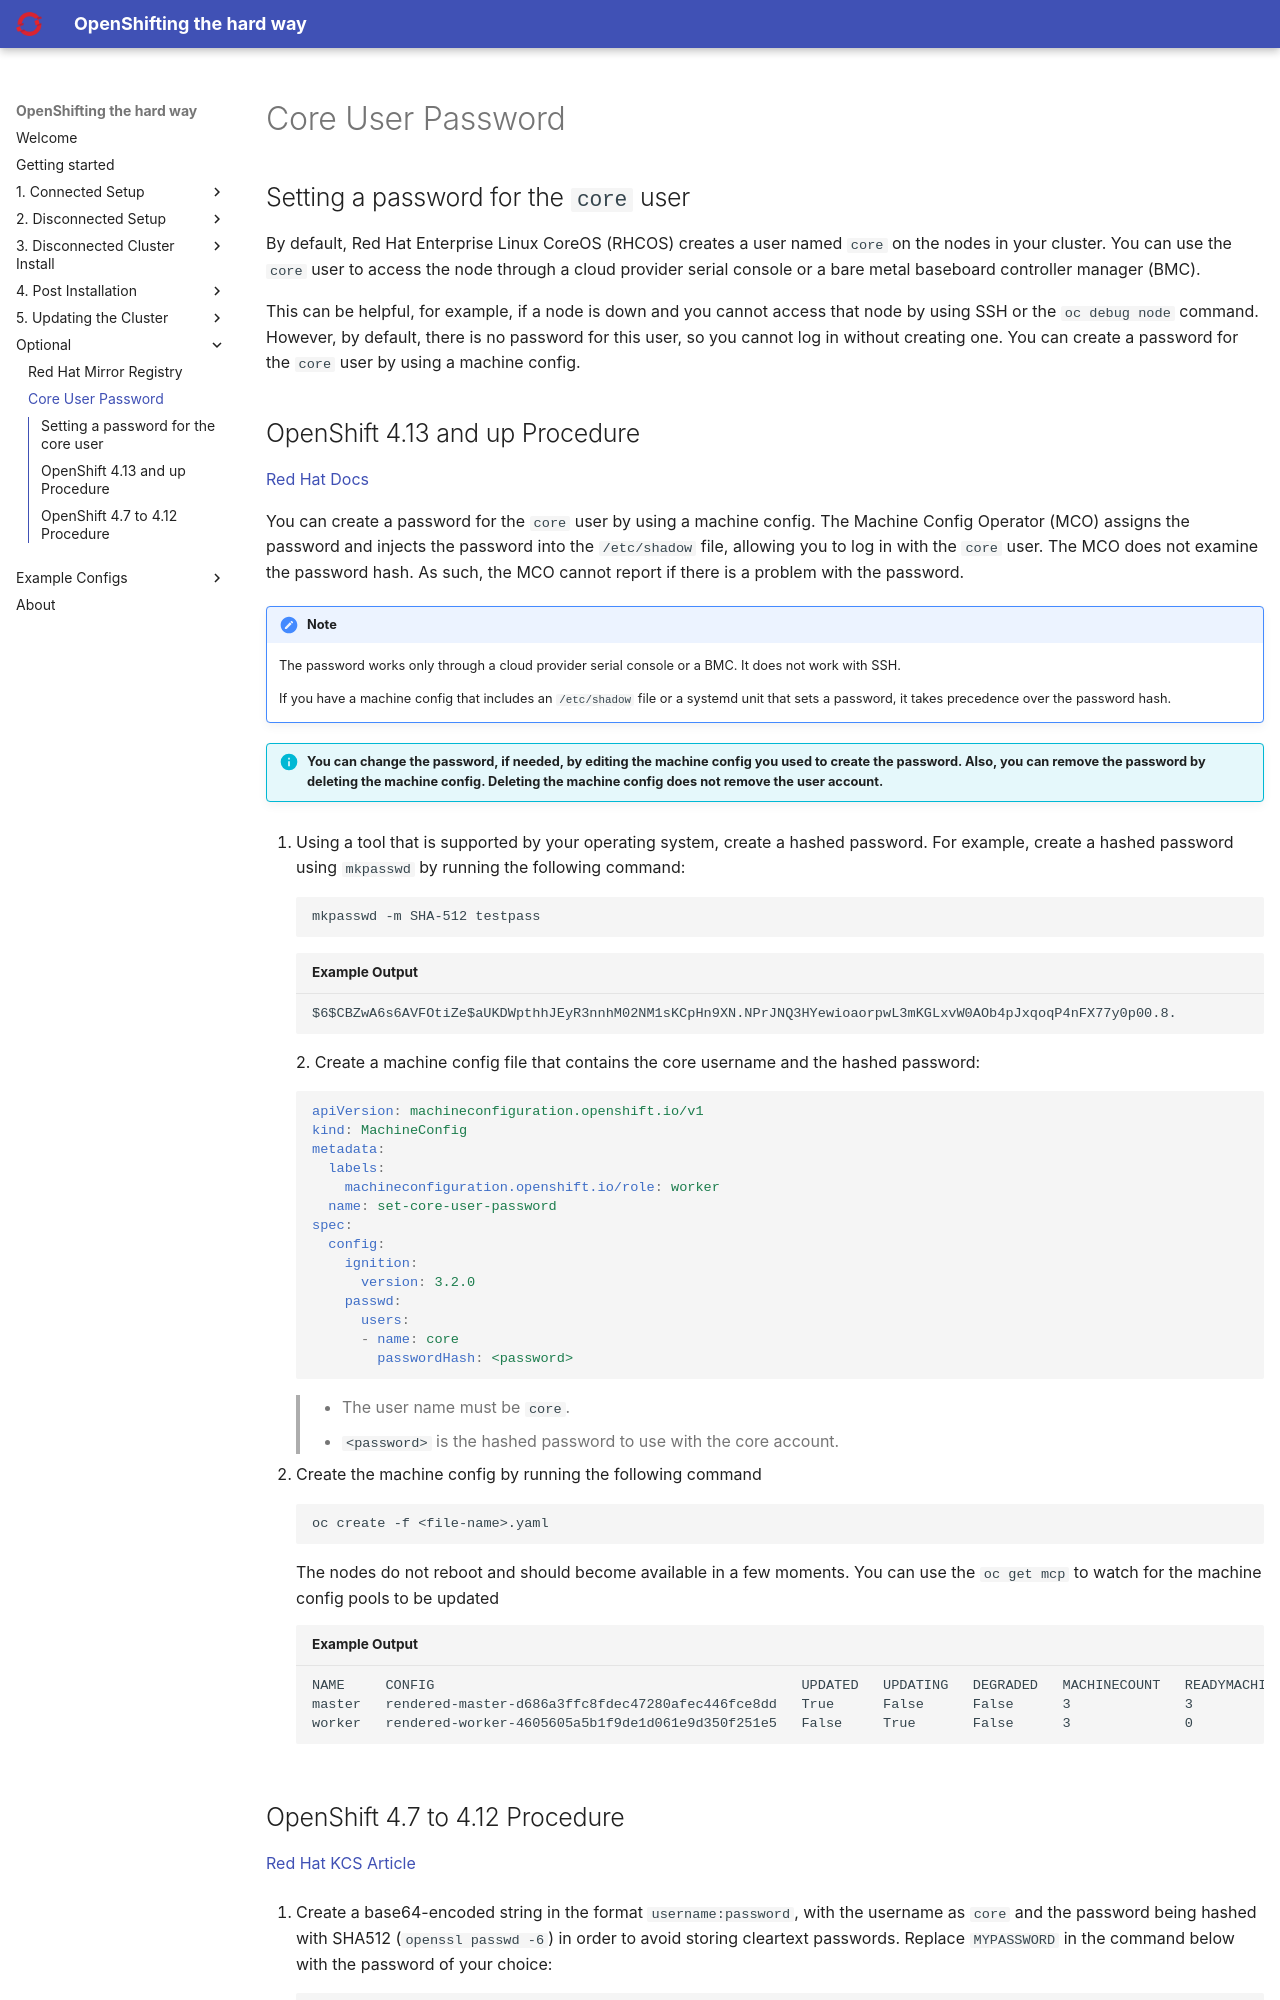

repository: yojoshb/disco-docs · page: optional/corepasswd.html · generator: mkdocs

## Setting a password for the `core` user

By default, Red Hat Enterprise Linux CoreOS (RHCOS) creates a user named `core` on the nodes in your cluster. You can use the `core` user to access the node through a cloud provider serial console or a bare metal baseboard controller manager (BMC). 

This can be helpful, for example, if a node is down and you cannot access that node by using SSH or the `oc debug node` command. However, by default, there is no password for this user, so you cannot log in without creating one. You can create a password for the `core` user by using a machine config.

## OpenShift 4.13 and up Procedure
[Red Hat Docs](https://docs.redhat.com/en/documentation/openshift_container_platform/4.17/html/machine_configuration/machine-configs-configure#core-user-password_machine-configs-configure){:target="_blank"}

You can create a password for the `core` user by using a machine config. The Machine Config Operator (MCO) assigns the password and injects the password into the `/etc/shadow` file, allowing you to log in with the `core` user. The MCO does not examine the password hash. As such, the MCO cannot report if there is a problem with the password.

!!! note
    The password works only through a cloud provider serial console or a BMC. It does not work with SSH.

    If you have a machine config that includes an `/etc/shadow` file or a systemd unit that sets a password, it takes precedence over the password hash.

!!! info "You can change the password, if needed, by editing the machine config you used to create the password. Also, you can remove the password by deleting the machine config. Deleting the machine config does not remove the user account."

1. Using a tool that is supported by your operating system, create a hashed password. For example, create a hashed password using `mkpasswd` by running the following command:

    ```{ .bash }
    mkpasswd -m SHA-512 testpass
    ```
    ```{ . .no-copy title="Example Output" }
    $6$CBZwA6s6AVFOtiZe$aUKDWpthhJEyR3nnhM02NM1sKCpHn9XN.NPrJNQ3HYewioaorpwL3mKGLxvW0AOb4pJxqoqP4nFX77y0p00.8.
    ```
2. Create a machine config file that contains the core username and the hashed password:

    ```{ .yaml }
    apiVersion: machineconfiguration.openshift.io/v1
    kind: MachineConfig
    metadata:
      labels:
        machineconfiguration.openshift.io/role: worker
      name: set-core-user-password
    spec:
      config:
        ignition:
          version: 3.2.0
        passwd:
          users:
          - name: core
            passwordHash: <password>
    ```
    > - The user name must be `core`.
    > - `<password>` is the hashed password to use with the core account.

3. Create the machine config by running the following command
    ```{ .bash }
    oc create -f <file-name>.yaml
    ```

    The nodes do not reboot and should become available in a few moments. You can use the `oc get mcp` to watch for the machine config pools to be updated
    ```{ . .no-copy title="Example Output" }
    NAME     CONFIG                                             UPDATED   UPDATING   DEGRADED   MACHINECOUNT   READYMACHINECOUNT   UPDATEDMACHINECOUNT   DEGRADEDMACHINECOUNT   AGE
    master   rendered-master-d686a3ffc8fdec47280afec446fce8dd   True      False      False      3              3                   3                     0                      64m
    worker   rendered-worker-4605605a5b1f9de1d061e9d350f251e5   False     True       False      3              0                   0                     0                      64m
    ```
